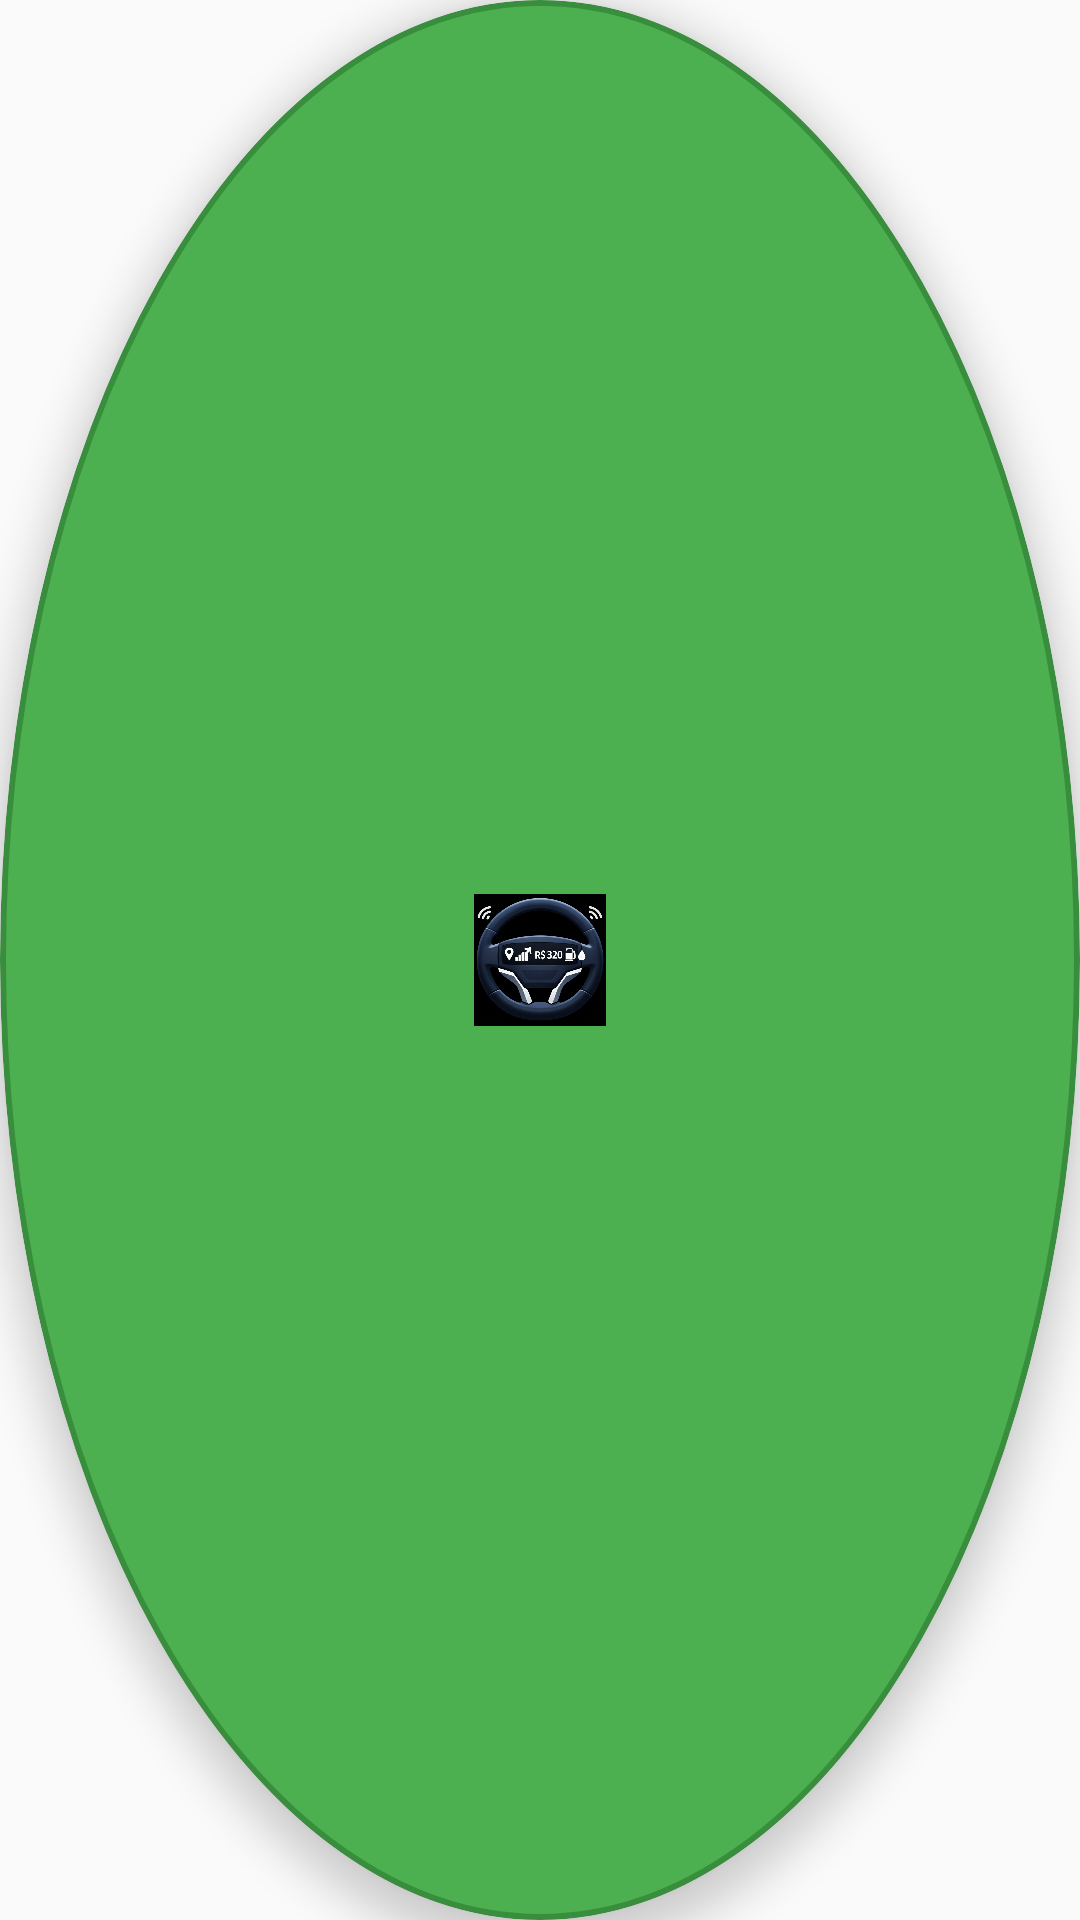

This screen was rendered from an Android layout file. Write that file and the resources it references.
<!-- AndroidManifest.xml: application theme Theme.Motoristainteligente -->
<!-- res/layout/layout_floating_button.xml -->
<?xml version="1.0" encoding="utf-8"?>
<FrameLayout xmlns:android="http://schemas.android.com/apk/res/android"
    android:layout_width="60dp"
    android:layout_height="60dp"
    android:background="@drawable/bg_floating_button"
    android:elevation="8dp"
    android:clickable="true"
    android:focusable="true"
    android:clipToOutline="true"
    android:outlineProvider="background">

    <ImageView
        android:layout_width="44dp"
        android:layout_height="44dp"
        android:layout_gravity="center"
        android:src="@drawable/logo"
        android:scaleType="centerCrop"
        android:contentDescription="@string/app_name" />

</FrameLayout>
<!-- resources referenced by this layout -->
<resources>
  <!-- drawable bg_floating_button (drawable) -->
  <?xml version="1.0" encoding="utf-8"?>
  <shape xmlns:android="http://schemas.android.com/apk/res/android"
      android:shape="oval">
      <solid android:color="#FF4CAF50" />
      <stroke
          android:width="2dp"
          android:color="#FF388E3C" />
  </shape>
  <!-- drawable logo: png bitmap (drawable, 705513 bytes) -->
  <string name="app_name">Motorista Inteligente</string>
  <style name="Theme.Motoristainteligente" parent="android:Theme.Material.Light.NoActionBar" />
</resources>
